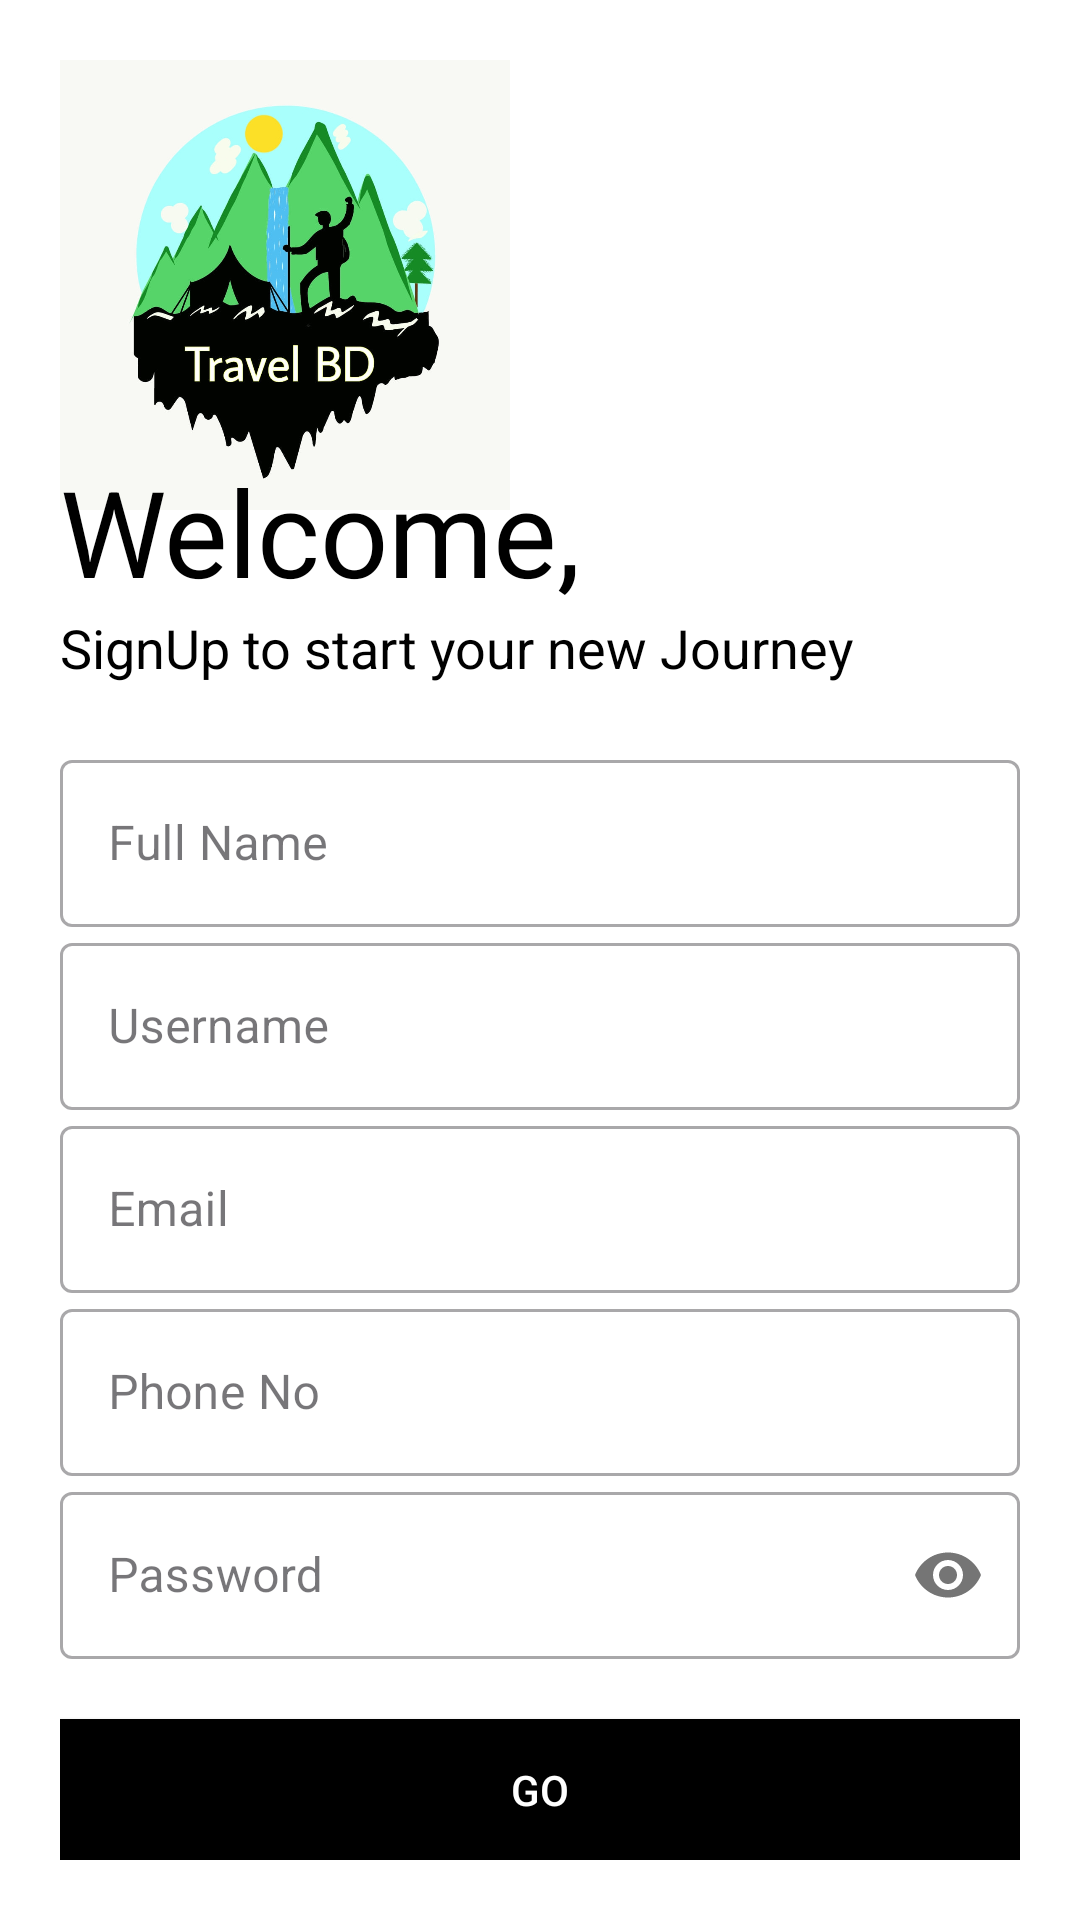

Produce the Android XML layout that renders to this screen, including the resource entries it uses.
<!-- AndroidManifest.xml: application theme Theme.OurTravelApp -->
<!-- res/layout/activity_sign_up.xml -->
<?xml version="1.0" encoding="utf-8"?>
<LinearLayout xmlns:android="http://schemas.android.com/apk/res/android"
    xmlns:app="http://schemas.android.com/apk/res-auto"
    xmlns:tools="http://schemas.android.com/tools"
    android:layout_width="match_parent"
    android:layout_height="match_parent"
    android:background="@color/white"
    android:orientation="vertical"
    android:padding="20dp"
    tools:context=".SignUp">

    <ImageView
        android:layout_width="150dp"
        android:layout_height="150dp"
        android:src="@drawable/travelbdlogo"
        android:transitionName="logo_image" />

    <TextView
        android:layout_width="wrap_content"
        android:layout_height="wrap_content"
        android:layout_marginTop="-20dp"
        android:fontFamily="sans-serif"
        android:text="Welcome,"
        android:textColor="@color/black"
        android:textSize="40sp"
        android:transitionName="logo_text" />

    <TextView
        android:layout_width="wrap_content"
        android:layout_height="wrap_content"
        android:text="SignUp to start your new Journey"
        android:textColor="@color/black"

        android:textSize="18sp"
        android:transitionName="logo_desc" />

    <LinearLayout
        android:layout_width="match_parent"
        android:layout_height="wrap_content"
        android:layout_marginTop="20dp"
        android:layout_marginBottom="20dp"
        android:orientation="vertical">

        <com.google.android.material.textfield.TextInputLayout
            android:id="@+id/reg_name"
            style="@style/Widget.MaterialComponents.TextInputLayout.OutlinedBox"
            android:layout_width="match_parent"
            android:layout_height="wrap_content"

            android:hint="Full Name">

            <com.google.android.material.textfield.TextInputEditText
                android:layout_width="match_parent"
                android:layout_height="wrap_content"
                android:inputType="text" />
        </com.google.android.material.textfield.TextInputLayout>

        <com.google.android.material.textfield.TextInputLayout
            android:id="@+id/reg_username"
            style="@style/Widget.MaterialComponents.TextInputLayout.OutlinedBox"
            android:layout_width="match_parent"
            android:layout_height="wrap_content"
            android:hint="Username"
            android:transitionName="username_tran"
            app:counterMaxLength="15">

            <com.google.android.material.textfield.TextInputEditText
                android:layout_width="match_parent"
                android:layout_height="wrap_content"
                android:inputType="text" />
        </com.google.android.material.textfield.TextInputLayout>

        <com.google.android.material.textfield.TextInputLayout
            android:id="@+id/reg_email"
            style="@style/Widget.MaterialComponents.TextInputLayout.OutlinedBox"
            android:layout_width="match_parent"
            android:layout_height="wrap_content"
            android:hint="Email">

            <com.google.android.material.textfield.TextInputEditText
                android:layout_width="match_parent"
                android:layout_height="wrap_content"
                android:inputType="textEmailAddress" />
        </com.google.android.material.textfield.TextInputLayout>

        <com.google.android.material.textfield.TextInputLayout
            android:id="@+id/reg_phoneNo"
            style="@style/Widget.MaterialComponents.TextInputLayout.OutlinedBox"
            android:layout_width="match_parent"
            android:layout_height="wrap_content"
            android:hint="Phone No">

            <com.google.android.material.textfield.TextInputEditText
                android:layout_width="match_parent"
                android:layout_height="wrap_content"
                android:inputType="number" />
        </com.google.android.material.textfield.TextInputLayout>

        <com.google.android.material.textfield.TextInputLayout
            android:id="@+id/reg_password"
            style="@style/Widget.MaterialComponents.TextInputLayout.OutlinedBox"
            android:layout_width="match_parent"
            android:layout_height="wrap_content"
            android:hint="Password"
            android:transitionName="password_tran"
            app:passwordToggleEnabled="true">

            <com.google.android.material.textfield.TextInputEditText
                android:layout_width="match_parent"
                android:layout_height="wrap_content"
                android:inputType="textPassword"></com.google.android.material.textfield.TextInputEditText>
        </com.google.android.material.textfield.TextInputLayout>
    </LinearLayout>

    <Button
        android:id="@+id/reg_btn"
        android:layout_width="match_parent"
        android:layout_height="wrap_content"
        android:background="#000"
        android:text="GO"
        android:textColor="#fff"
         />

    <Button
        android:id="@+id/reg_login_btn"
        android:layout_width="match_parent"
        android:layout_height="wrap_content"
        android:text="Already have an account? LogIn"
        android:textColor="@color/white" />
</LinearLayout>
<!-- resources referenced by this layout -->
<resources>
  <color name="black">#FF000000</color>
  <color name="white">#FFFFFFFF</color>
  <!-- drawable travelbdlogo: jpg bitmap (drawable, 132005 bytes) -->
  <style name="Theme.OurTravelApp" parent="Base.Theme.OurTravelApp" />
  <style name="Base.Theme.OurTravelApp" parent="Theme.Material3.DayNight.NoActionBar">
          
          
      </style>
</resources>
